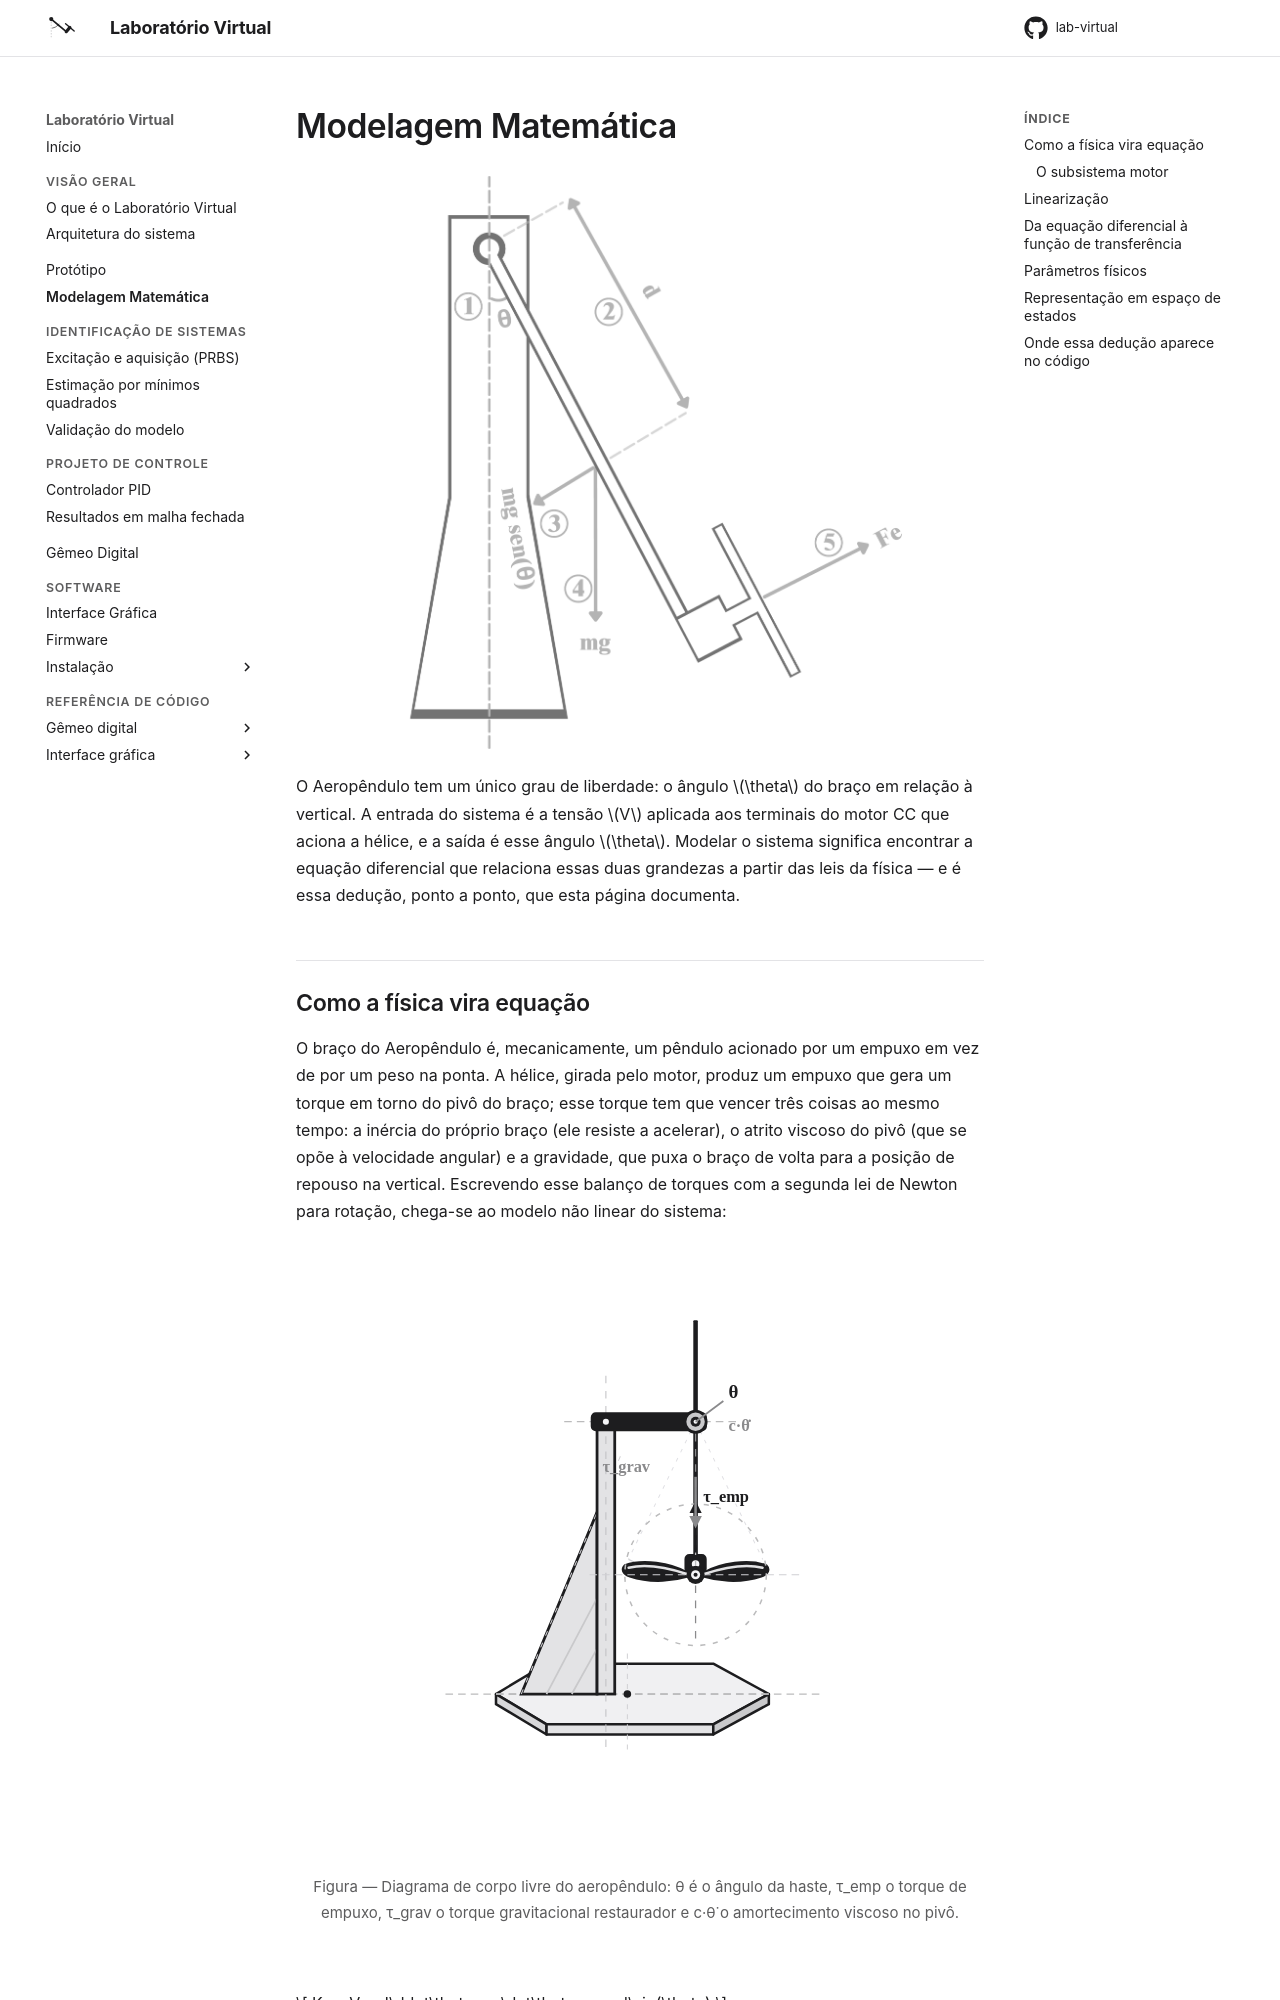

repository: Oseiasdfarias/lab-virtual · page: modelagem/index.html · generator: mkdocs

---
title: Modelagem Matemática
---

# Modelagem Matemática

![Desenho do Aeropêndulo com as variáveis do modelo](img/desenho-aeropendulo-1.png)

O Aeropêndulo tem um único grau de liberdade: o ângulo $\theta$ do braço em relação à
vertical. A entrada do sistema é a tensão $V$ aplicada aos terminais do motor CC que aciona
a hélice, e a saída é esse ângulo $\theta$. Modelar o sistema significa encontrar a equação
diferencial que relaciona essas duas grandezas a partir das leis da física — e é essa
dedução, ponto a ponto, que esta página documenta.
